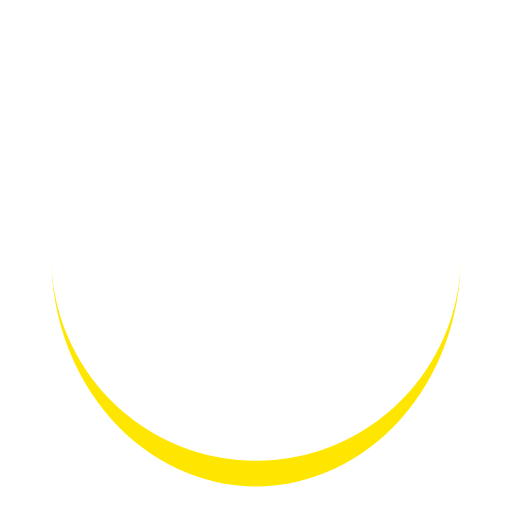
t = 0.00 s
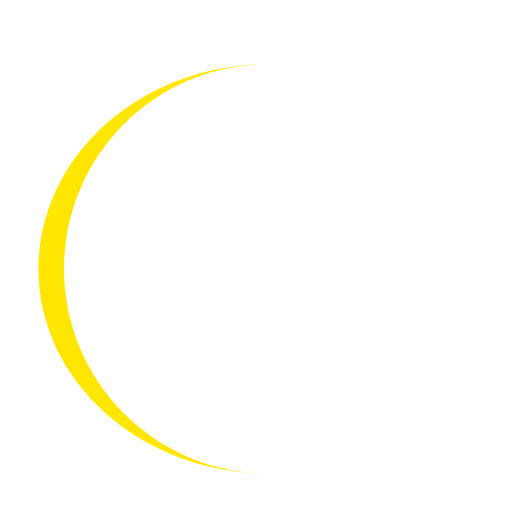
t = 0.15 s
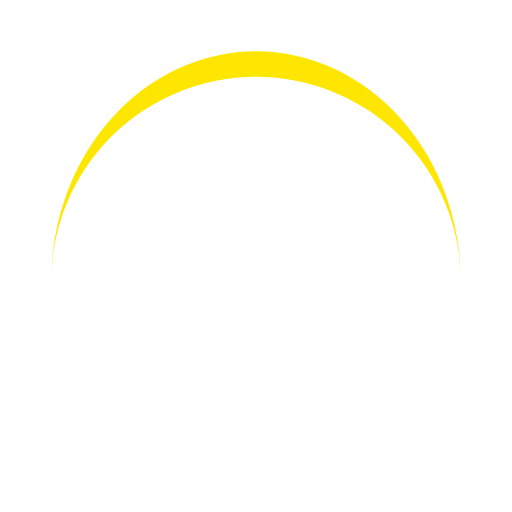
t = 0.30 s
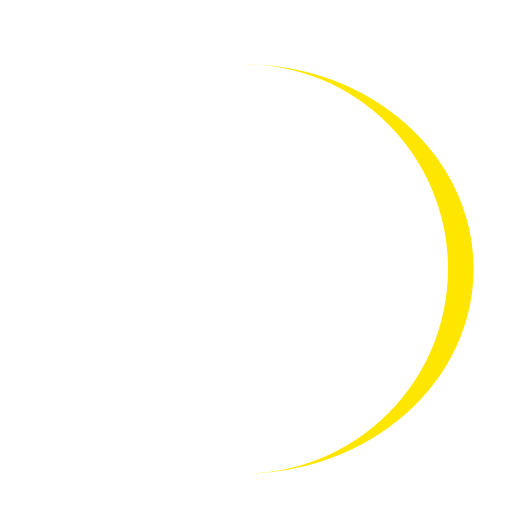
t = 0.45 s

The animated SVG that drew these frames (rendered in a browser with its animation timeline set to each time). Animation: 1 SMIL element (animateTransform=1); one cycle of 0.60 s, repeats indefinitely.

<svg width="102px"  height="102px"  xmlns="http://www.w3.org/2000/svg" viewBox="0 0 100 100" preserveAspectRatio="xMidYMid" class="lds-eclipse" style="background: none;"><path ng-attr-d="{{config.pathCmd}}" ng-attr-fill="{{config.color}}" stroke="none" d="M10 50A40 40 0 0 0 90 50A40 45 0 0 1 10 50" fill="#ffe600" transform="rotate(49.8684 50 52.5)"><animateTransform attributeName="transform" type="rotate" calcMode="linear" values="0 50 52.5;360 50 52.5" keyTimes="0;1" dur="0.6s" begin="0s" repeatCount="indefinite"></animateTransform></path></svg>